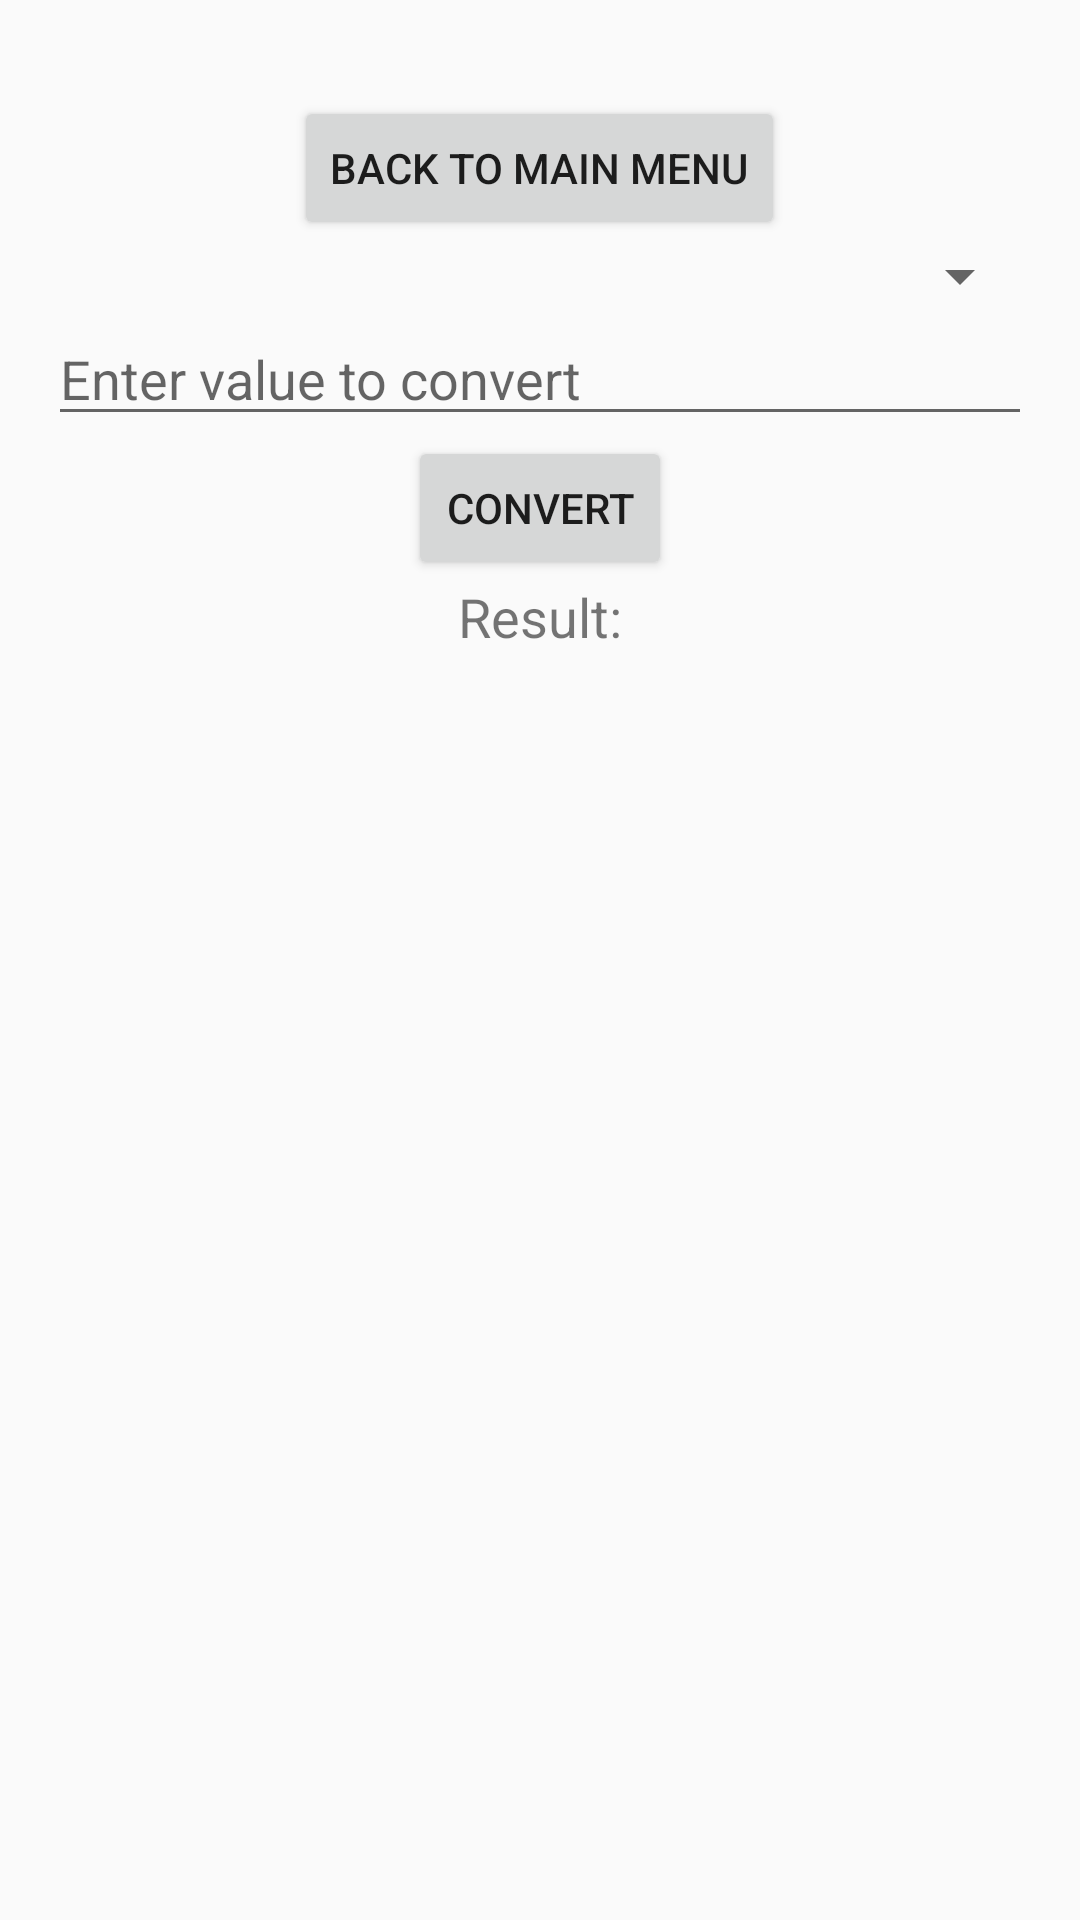

Reconstruct the res/layout file that produces this screen, plus the resources it refers to.
<!-- AndroidManifest.xml: application theme Theme.UnitConverterApp -->
<!-- res/layout/conversion_activity.xml -->
<?xml version="1.0" encoding="utf-8"?>
<ScrollView xmlns:android="http://schemas.android.com/apk/res/android"
    android:layout_width="match_parent"
    android:layout_height="match_parent">
    <LinearLayout
        android:layout_width="match_parent"
        android:layout_height="wrap_content"
        android:gravity="center"
        android:orientation="vertical"
        android:padding="16dp">

        <Button
            android:id="@+id/backButton"
            android:layout_width="wrap_content"
            android:layout_height="wrap_content"
            android:layout_marginTop="16dp"
            android:text="@string/back_to_main_menu" />

        <Spinner
            android:id="@+id/conversionSpinner"
            android:layout_width="match_parent"
            android:layout_height="wrap_content" />

        <EditText
            android:id="@+id/inputValue"
            android:layout_width="match_parent"
            android:layout_height="wrap_content"
            android:hint="@string/enter_value_to_convert"
            android:inputType="numberDecimal" />

        <Button
            android:id="@+id/convertButton"
            android:layout_width="wrap_content"
            android:layout_height="wrap_content"
            android:text="@string/convert" />

        <TextView
            android:id="@+id/resultView"
            android:layout_width="wrap_content"
            android:layout_height="wrap_content"
            android:text="@string/result"
            android:textSize="18sp" />

    </LinearLayout>
</ScrollView>
<!-- resources referenced by this layout -->
<resources>
  <string name="back_to_main_menu">Back to Main Menu</string>
  <string name="convert">Convert</string>
  <string name="enter_value_to_convert">Enter value to convert</string>
  <string name="result">Result:</string>
  <style name="Theme.UnitConverterApp" parent="Theme.AppCompat.Light.DarkActionBar" />
</resources>
